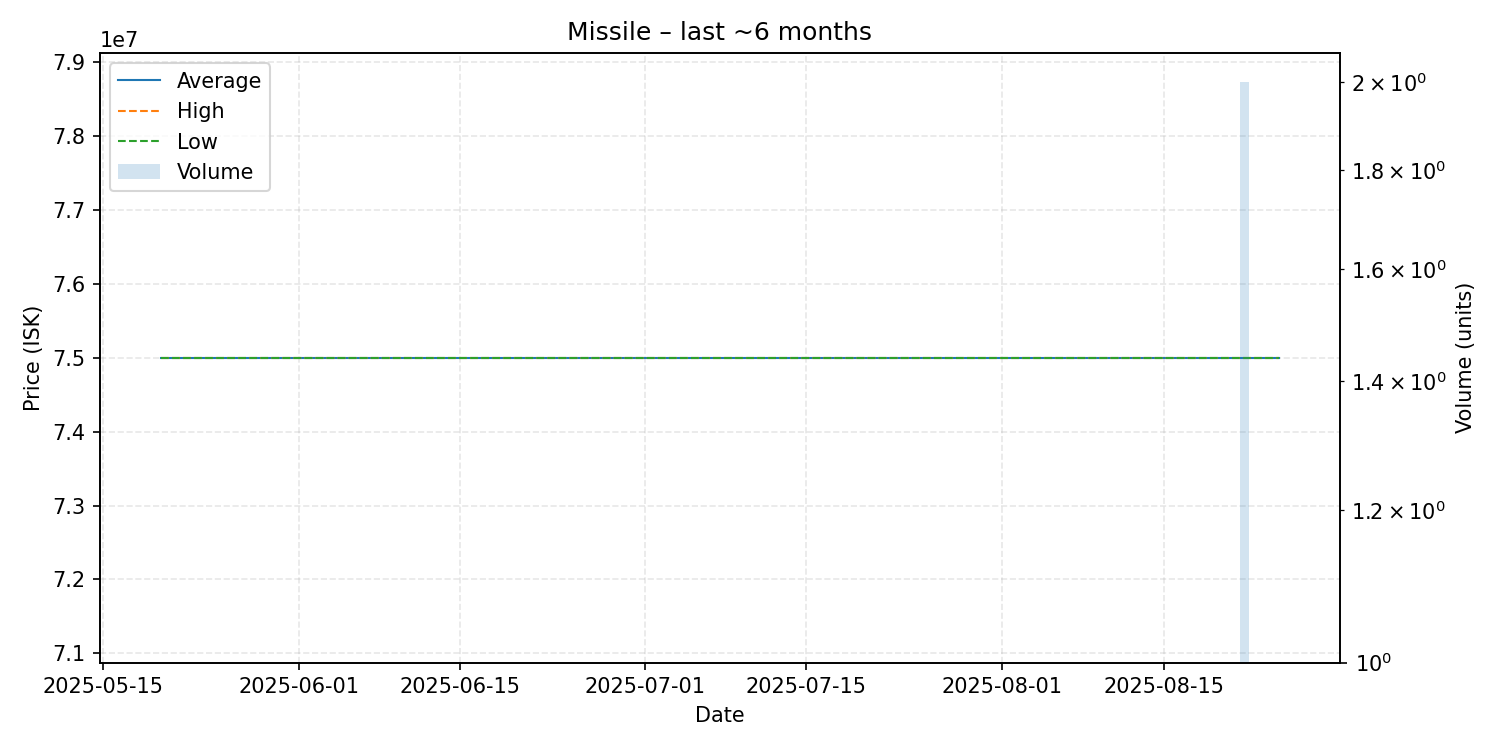

The table this chart was drawn from, first rows:
date, average, highest, lowest, order_count, volume
2025-05-20, 75000000, 75000000, 75000000, 1, 1
2025-06-02, 75000000, 75000000, 75000000, 1, 1
2025-06-07, 75000000, 75000000, 75000000, 1, 1
2025-06-20, 75000000, 75000000, 75000000, 1, 1
2025-07-07, 75000000, 75000000, 75000000, 1, 1
2025-07-26, 75000000, 75000000, 75000000, 1, 1
2025-08-08, 75000000, 75000000, 75000000, 1, 1
2025-08-09, 75000000, 75000000, 75000000, 1, 1
2025-08-22, 75000000, 75000000, 75000000, 2, 2
2025-08-25, 75000000, 75000000, 75000000, 1, 1
